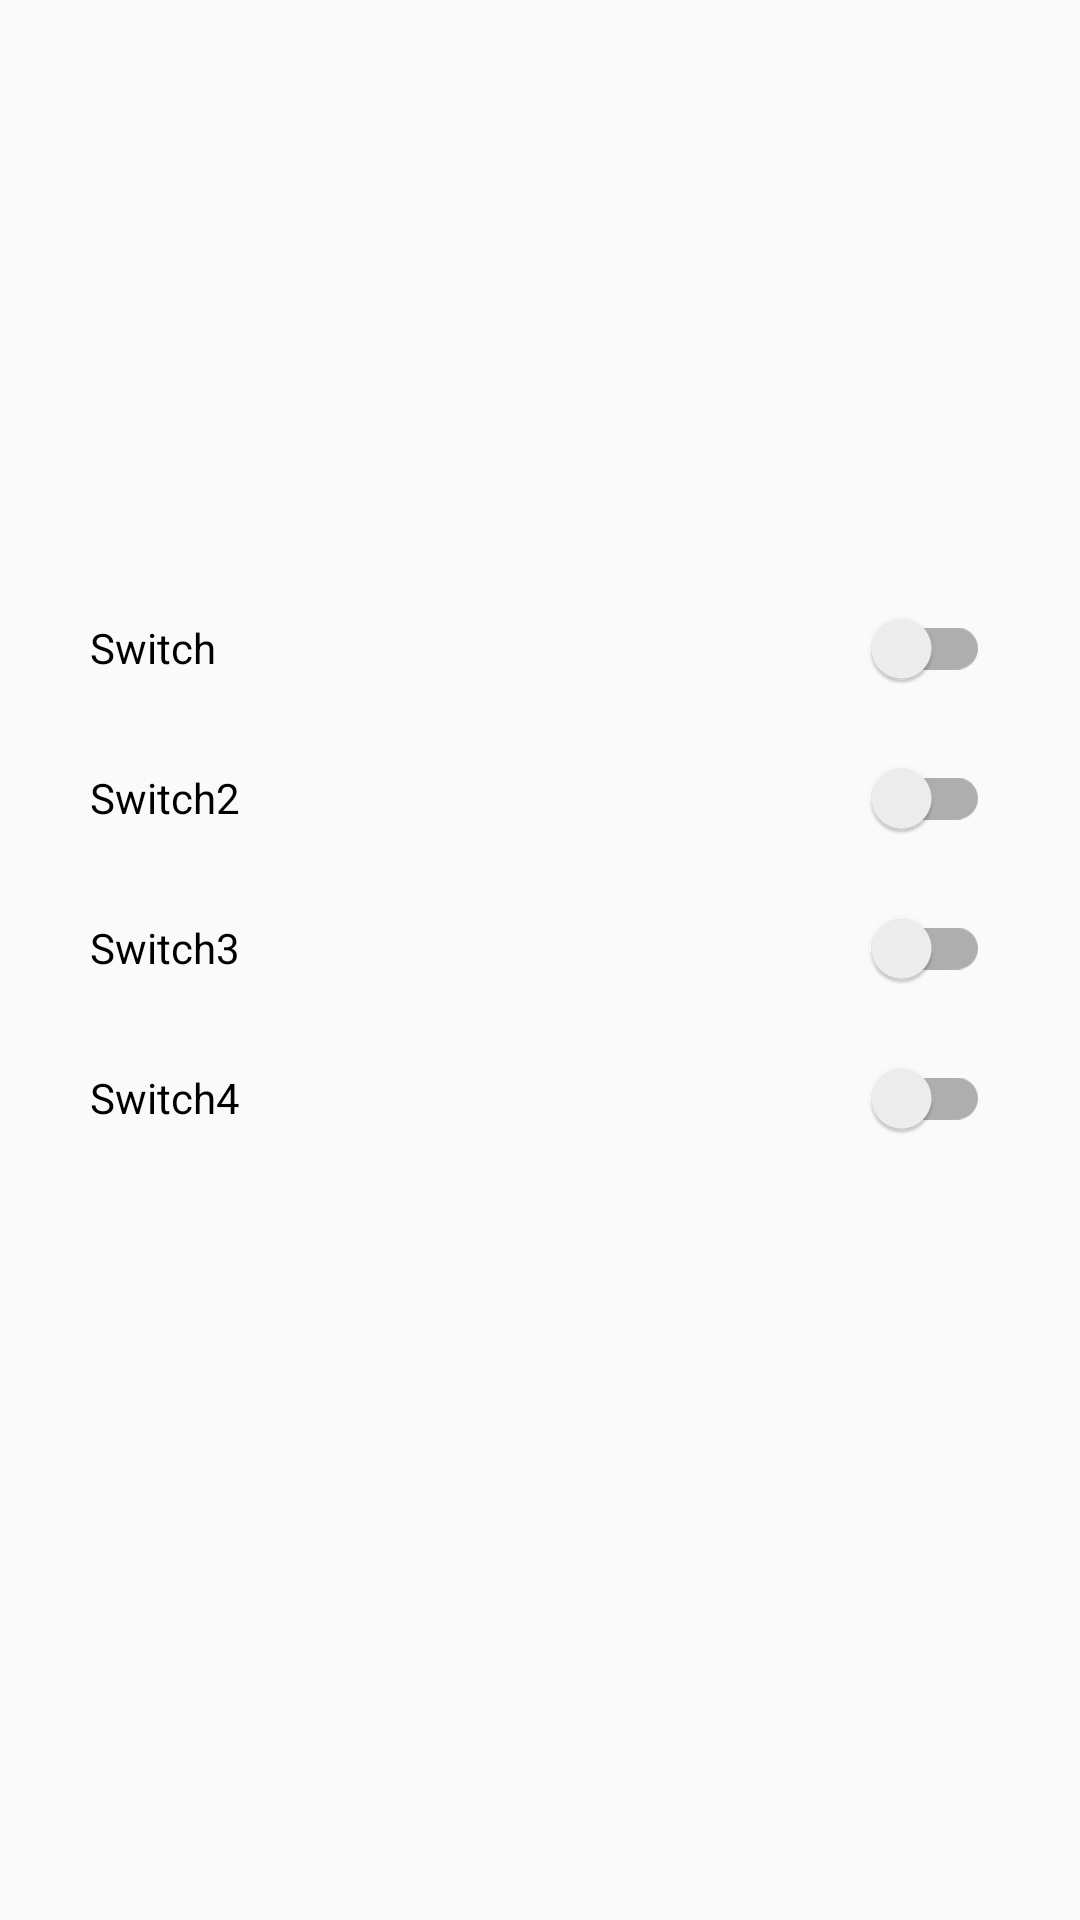

Here is an Android app screen rendered from its layout file. Give the layout XML and the strings, colors and styles it references.
<!-- AndroidManifest.xml: application theme Theme.AppCompat.Light.NoActionBar -->
<!-- res/layout/activity_settings.xml -->
<?xml version="1.0" encoding="utf-8"?>
<RelativeLayout xmlns:android="http://schemas.android.com/apk/res/android"
    xmlns:app="http://schemas.android.com/apk/res-auto"
    android:layout_width="match_parent"
    android:layout_height="match_parent"
    android:orientation="vertical">

    <ImageView
        android:id="@+id/ImageView"
        android:layout_width="fill_parent"
        android:layout_height="100dp"
        android:layout_alignParentTop="true"
        android:layout_marginTop="39dp"
        android:contentDescription="@string/todo"
        android:layout_centerHorizontal="true"
        app:srcCompat="@drawable/settings_icon" />

    <androidx.appcompat.widget.SwitchCompat
        android:id="@+id/optionSwitch4"
        android:layout_width="@dimen/width_switches"
        android:layout_height="@dimen/height_switches"
        android:layout_below="@+id/optionSwitch3"
        android:layout_centerHorizontal="true"
        android:layout_marginTop="0dp"
        android:text="@string/option_switch_text4" />

    <androidx.appcompat.widget.SwitchCompat
        android:id="@+id/optionSwitch3"
        android:layout_width="@dimen/width_switches"
        android:layout_height="@dimen/height_switches"
        android:layout_below="@+id/optionSwitch2"
        android:layout_marginTop="0dp"
        android:layout_centerHorizontal="true"
        android:text="@string/option_switch_text3" />

    <androidx.appcompat.widget.SwitchCompat
        android:id="@+id/optionSwitch2"
        android:layout_width="@dimen/width_switches"
        android:layout_height="@dimen/height_switches"
        android:layout_below="@+id/optionSwitch1"
        android:layout_marginTop="0dp"
        android:layout_centerHorizontal="true"
        android:text="@string/option_switch_text2" />

    <androidx.appcompat.widget.SwitchCompat
        android:id="@+id/optionSwitch1"
        android:layout_width="@dimen/width_switches"
        android:layout_height="@dimen/height_switches"
        android:layout_below="@+id/ImageView"
        android:layout_centerHorizontal="true"
        android:layout_marginTop="52dp"
        android:text="@string/option_switch_text1" />

</RelativeLayout>
<!-- resources referenced by this layout -->
<resources>
  <dimen name="height_switches">50dp</dimen>
  <dimen name="width_switches">300dp</dimen>
  <string name="option_switch_text1">Switch</string>
  <string name="option_switch_text2">Switch2</string>
  <string name="option_switch_text3">Switch3</string>
  <string name="option_switch_text4">Switch4</string>
  <string name="todo">TODO</string>
</resources>
